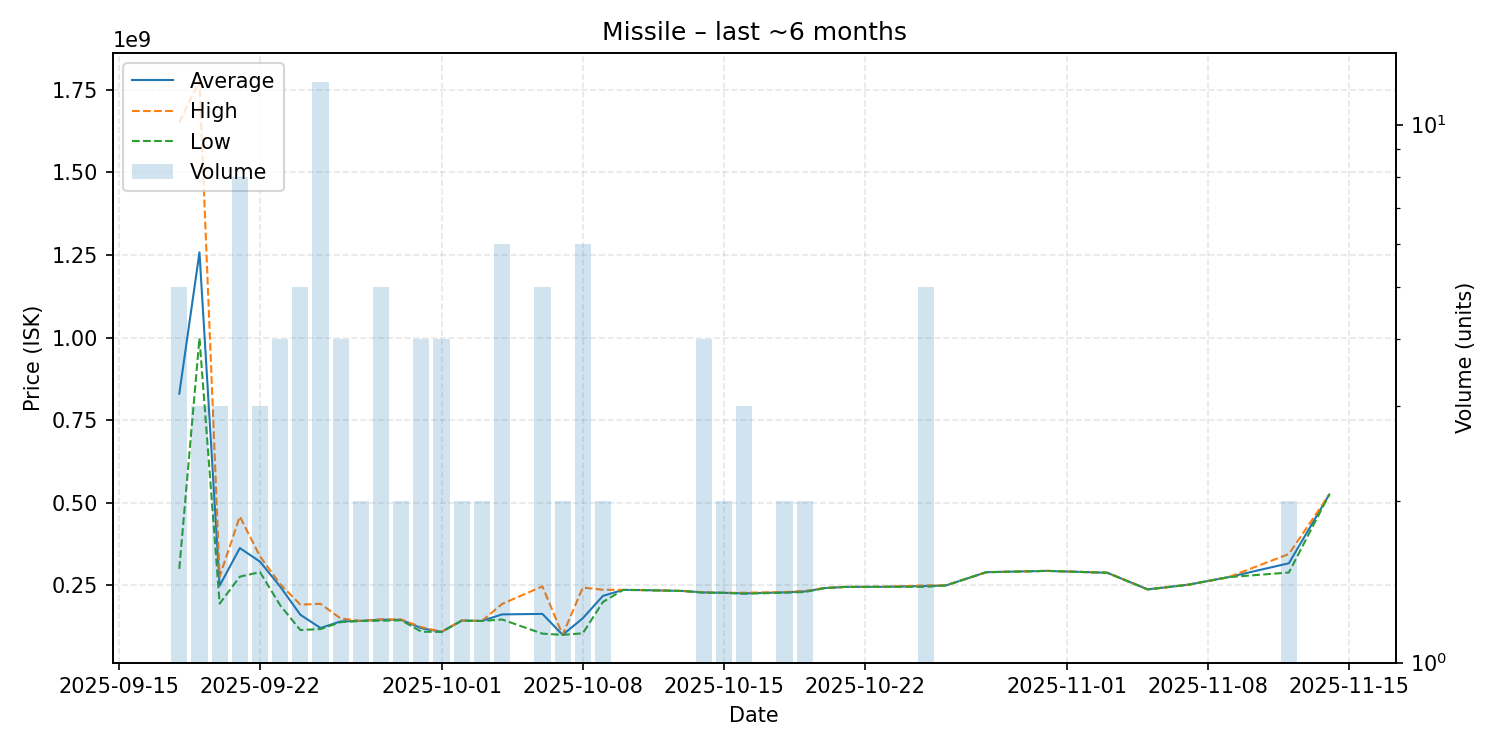

Data behind this chart, as committed beside it:
date, average, highest, lowest, order_count, volume
2025-09-18, 830060000, 1650000000, 300000000, 5, 5
2025-09-19, 1257800000, 1777000000, 998200000, 3, 3
2025-09-20, 249333333, 276500000, 195000000, 3, 3
2025-09-21, 363075000, 458650000, 276500000, 8, 8
2025-09-22, 322000000, 337850000, 290300000, 3, 3
2025-09-23, 246475000, 254000000, 190000000, 4, 4
2025-09-24, 161340000, 192000000, 115050000, 5, 5
2025-09-25, 121166667, 194400000, 118000000, 12, 12
2025-09-26, 141150000, 149800000, 138900000, 4, 4
2025-09-27, 142700000, 142900000, 142500000, 2, 2
2025-09-28, 146520000, 147400000, 143400000, 5, 5
2025-09-29, 145800000, 147000000, 144600000, 2, 2
2025-09-30, 120400000, 123600000, 109900000, 4, 4
2025-10-01, 109525000, 110000000, 109400000, 4, 4
2025-10-02, 143700000, 144200000, 143200000, 2, 2
2025-10-03, 142500000, 142500000, 142500000, 2, 2
2025-10-04, 162366667, 193950000, 146950000, 6, 6
2025-10-06, 163860000, 247100000, 104100000, 5, 5
2025-10-07, 100400000, 100400000, 100400000, 1, 2
2025-10-08, 150583333, 243450000, 105150000, 6, 6
2025-10-09, 218500000, 237000000, 200000000, 2, 2
2025-10-10, 236400000, 236400000, 236400000, 1, 1
2025-10-11, 235900000, 235900000, 235900000, 1, 1
2025-10-13, 233100000, 233100000, 233100000, 1, 1
2025-10-14, 228825000, 229100000, 227800000, 4, 4
2025-10-15, 227600000, 227600000, 227600000, 2, 2
2025-10-16, 225966667, 227900000, 225000000, 3, 3
2025-10-18, 229000000, 230000000, 228000000, 2, 2
2025-10-19, 231700000, 233400000, 230000000, 2, 2
2025-10-20, 242000000, 242000000, 242000000, 1, 1
2025-10-21, 245500000, 245500000, 245500000, 1, 1
2025-10-23, 245800000, 245800000, 245800000, 1, 1
2025-10-25, 248340000, 250000000, 245900000, 5, 5
2025-10-26, 250000000, 250000000, 250000000, 1, 1
2025-10-28, 290000000, 290000000, 290000000, 1, 1
2025-10-31, 294000000, 294000000, 294000000, 1, 1
2025-11-03, 288300000, 288300000, 288300000, 1, 1
2025-11-05, 238000000, 238000000, 238000000, 1, 1
2025-11-07, 252000000, 252000000, 252000000, 1, 1
2025-11-09, 275000000, 275000000, 275000000, 1, 1
2025-11-12, 317050000, 345000000, 289100000, 2, 2
2025-11-14, 525000000, 525000000, 525000000, 1, 1
